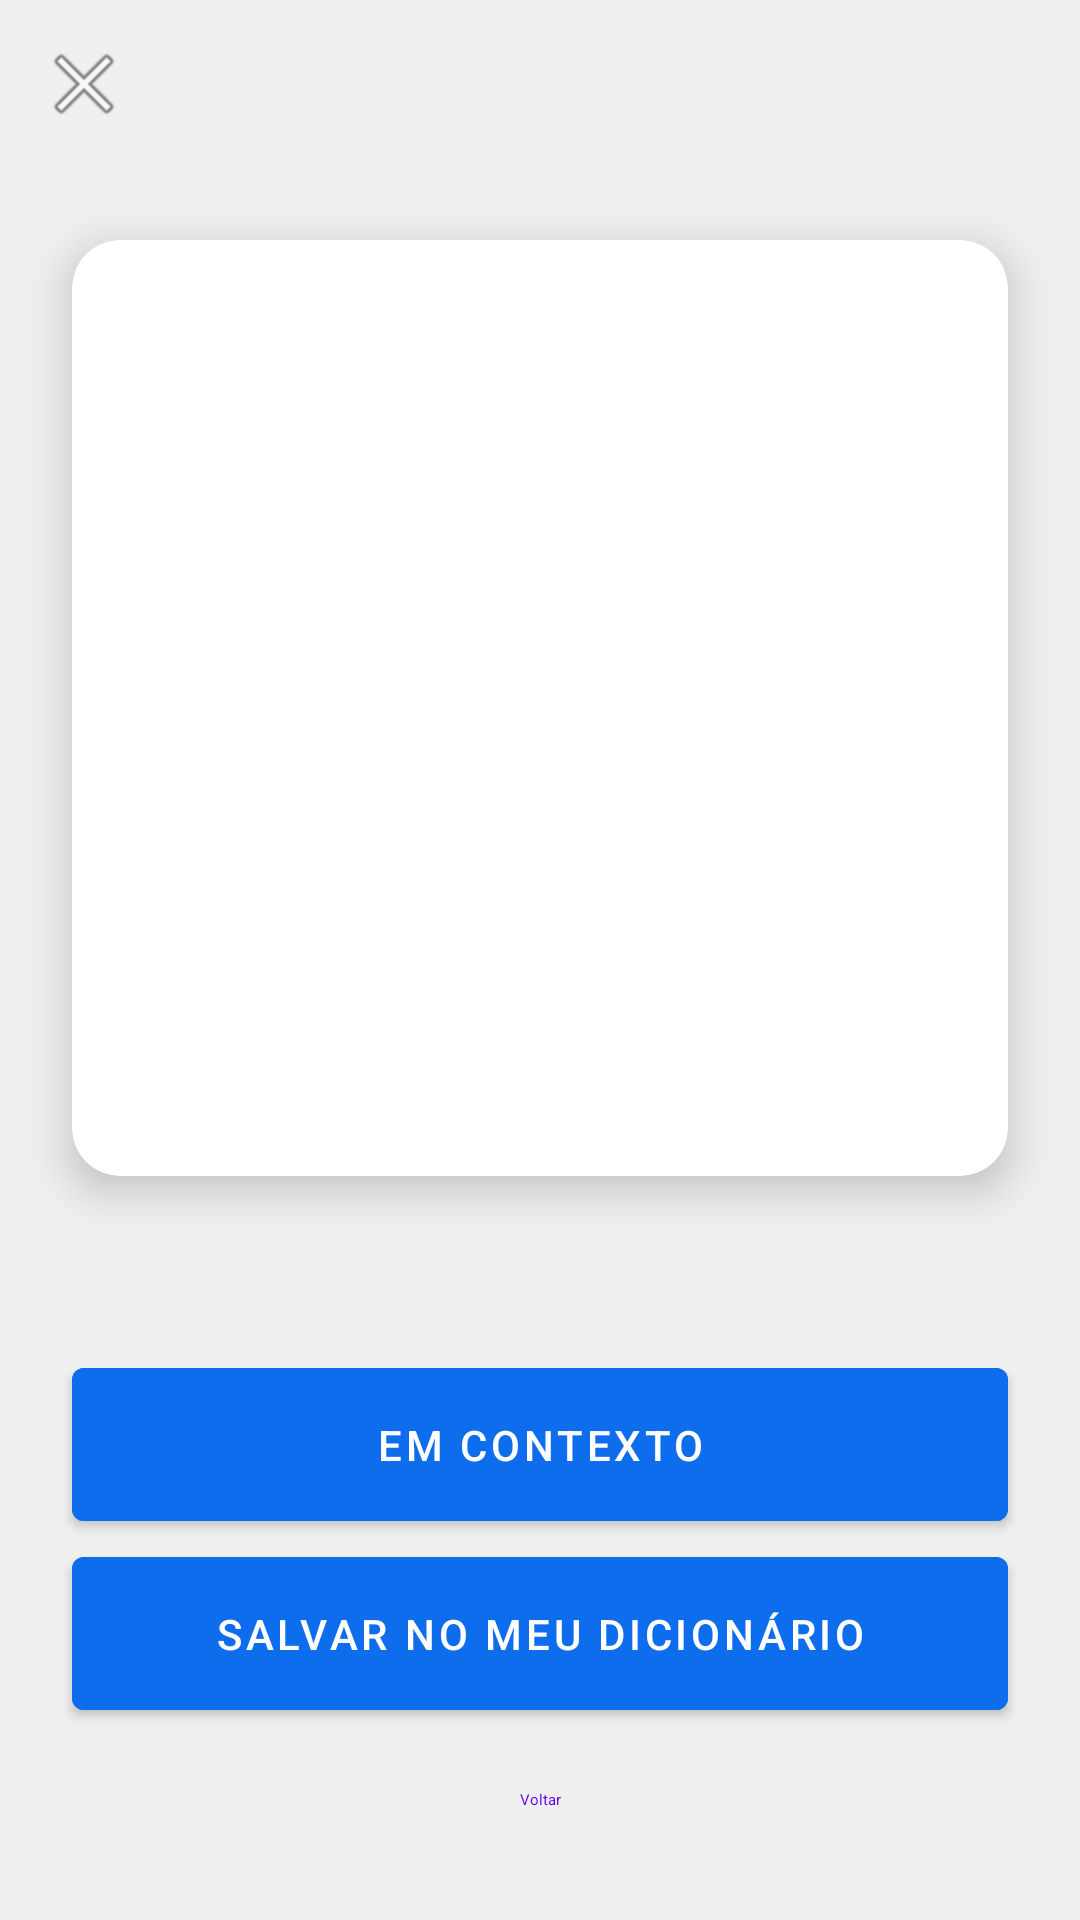

Write the Android layout XML for this screen, with the resource values it uses.
<!-- AndroidManifest.xml: fallback theme Theme.MaterialComponents.DayNight.NoActionBar -->
<!-- res/layout/fragment_learning.xml -->
<?xml version="1.0" encoding="utf-8"?>
<androidx.constraintlayout.widget.ConstraintLayout xmlns:android="http://schemas.android.com/apk/res/android"
    xmlns:app="http://schemas.android.com/apk/res-auto"
    xmlns:tools="http://schemas.android.com/tools"
    android:layout_width="match_parent"
    android:layout_height="match_parent"
    android:background="@color/cor_fundo_app"
    tools:context=".fragments.LearningFragment">

    <com.google.android.material.appbar.MaterialToolbar
        android:id="@+id/toolbar"
        android:layout_width="0dp"
        android:layout_height="wrap_content"
        app:layout_constraintTop_toTopOf="parent"
        app:layout_constraintStart_toStartOf="parent"
        app:layout_constraintEnd_toEndOf="parent"
        app:navigationIcon="@android:drawable/ic_menu_close_clear_cancel"
        tools:title="Controle Remoto" />

    <com.google.android.material.card.MaterialCardView
        android:id="@+id/image_card"
        android:layout_width="0dp"
        android:layout_height="0dp"
        android:layout_margin="24dp"
        app:cardCornerRadius="16dp"
        app:cardElevation="8dp"
        app:layout_constraintTop_toBottomOf="@id/toolbar"
        app:layout_constraintStart_toStartOf="parent"
        app:layout_constraintEnd_toEndOf="parent"
        app:layout_constraintDimensionRatio="1:1">

        <ImageView
            android:id="@+id/image_view_snapshot"
            android:layout_width="match_parent"
            android:layout_height="match_parent"
            android:scaleType="fitCenter"
            tools:src="@tools:sample/backgrounds/scenic" />
    </com.google.android.material.card.MaterialCardView>

    <TextView
        android:id="@+id/text_view_palavra"
        android:layout_width="0dp"
        android:layout_height="wrap_content"
        android:layout_marginTop="24dp"
        android:layout_marginStart="24dp"
        android:layout_marginEnd="24dp"
        android:fontFamily="sans-serif-black"
        android:gravity="center"
        android:textAllCaps="true"
        android:textColor="@color/cor_titulo"
        android:textSize="48sp"
        app:layout_constraintTop_toBottomOf="@id/image_card"
        app:layout_constraintStart_toStartOf="parent"
        app:layout_constraintEnd_toEndOf="parent"
        tools:text="CONTROLE REMOTO" />

    <TextView
        android:id="@+id/text_view_silabas"
        android:layout_width="wrap_content"
        android:layout_height="wrap_content"
        android:layout_marginTop="8dp"
        android:textColor="@color/cor_subtitulo"
        android:textAllCaps="true"
        android:textSize="32sp"
        app:layout_constraintTop_toBottomOf="@id/text_view_palavra"
        app:layout_constraintStart_toStartOf="parent"
        app:layout_constraintEnd_toEndOf="parent"
        tools:text="Con-tro-le re-mo-to" />

    <ProgressBar
        android:id="@+id/progress_bar"
        android:layout_width="wrap_content"
        android:layout_height="wrap_content"
        android:visibility="gone"
        app:layout_constraintTop_toBottomOf="@id/text_view_palavra"
        app:layout_constraintStart_toStartOf="parent"
        app:layout_constraintEnd_toEndOf="parent"
        tools:visibility="visible"/>

    <com.google.android.material.button.MaterialButton
        android:id="@+id/button_contexto"
        android:layout_width="0dp"
        android:layout_height="wrap_content"
        android:layout_marginStart="24dp"
        android:layout_marginEnd="24dp"
        android:padding="16dp"
        android:text="Em Contexto"
        android:textColor="@color/cor_texto_botao"
        android:backgroundTint="@color/cor_botao_principal"
        app:layout_constraintBottom_toTopOf="@id/button_salvar"
        app:layout_constraintStart_toStartOf="parent"
        app:layout_constraintEnd_toEndOf="parent" />

    <com.google.android.material.button.MaterialButton
        android:id="@+id/button_salvar"
        android:layout_width="0dp"
        android:layout_height="wrap_content"
        android:layout_marginStart="24dp"
        android:layout_marginEnd="24dp"
        android:padding="16dp"
        android:text="Salvar no Meu Dicionário"
        android:textColor="@color/cor_texto_botao"
        android:backgroundTint="@color/cor_botao_principal"
        app:layout_constraintBottom_toTopOf="@id/button_voltar"
        app:layout_constraintStart_toStartOf="parent"
        app:layout_constraintEnd_toEndOf="parent" />

    <com.google.android.material.button.MaterialButton
        android:id="@+id/button_voltar"
        style="@style/Widget.Material3.Button.TextButton"
        android:layout_width="0dp"
        android:layout_height="wrap_content"
        android:layout_marginStart="24dp"
        android:layout_marginEnd="24dp"
        android:layout_marginBottom="16dp"
        android:padding="16dp"
        android:text="Voltar"
        app:layout_constraintBottom_toBottomOf="parent"
        app:layout_constraintStart_toStartOf="parent"
        app:layout_constraintEnd_toEndOf="parent" />

</androidx.constraintlayout.widget.ConstraintLayout>
<!-- resources referenced by this layout -->
<resources>
  <color name="cor_botao_principal">#0E6DEC</color>
  <color name="cor_fundo_app">#EFEFEF</color>
  <color name="cor_subtitulo">#6A94FD</color>
  <color name="cor_texto_botao">#FFFFFF</color>
  <color name="cor_titulo">#074CA9</color>
</resources>
